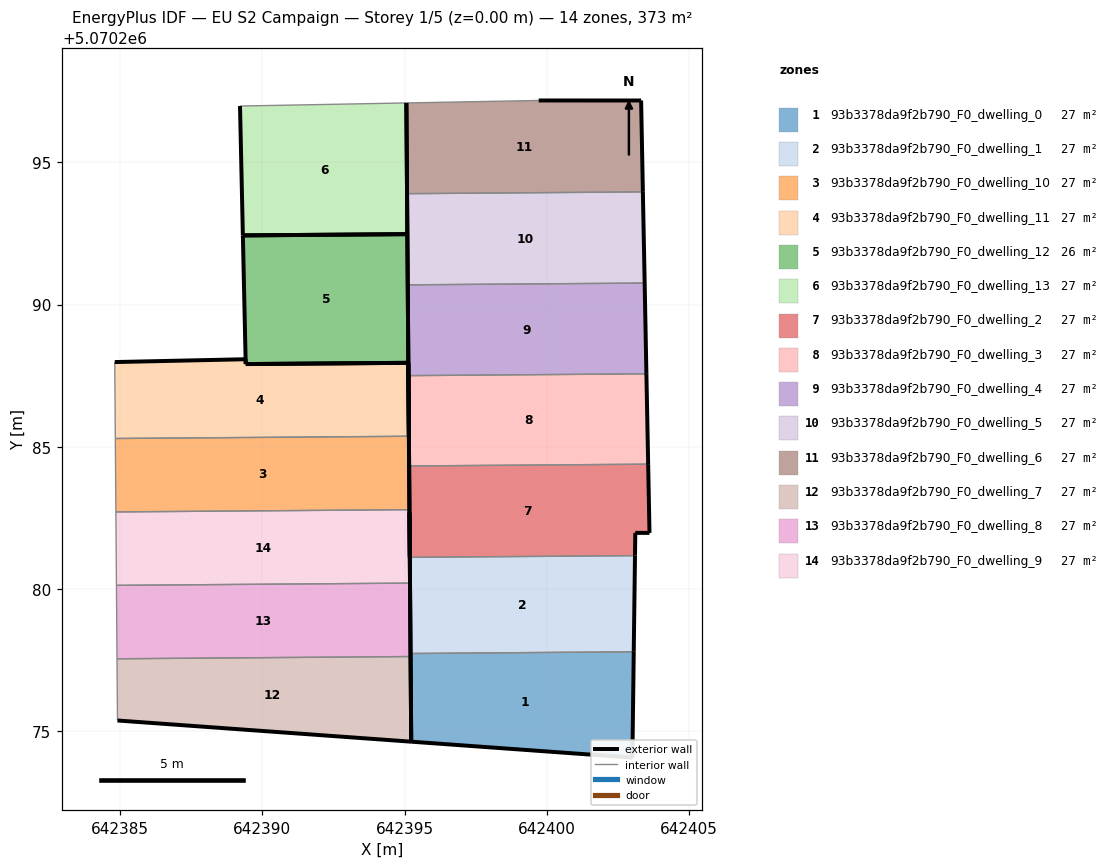
=== STOREY PLAN SPEC (per zone: floor XY polygon, exterior-wall plan segments, windows/doors) ===
zone 1: 93b3378da9f2b790_F0_dwelling_0  (26.7 m²)
  floor: (642403.01, 5070274.06) (642403.06, 5070277.79) (642395.21, 5070277.73) (642395.23, 5070274.62)
  exterior wall: (642403.06, 5070277.79) – (642403.01, 5070274.06)  [3.7 m]
  exterior wall: (642403.01, 5070274.06) – (642395.23, 5070274.62)  [7.8 m]
  exterior wall: (642395.23, 5070274.62) – (642395.21, 5070277.73)  [3.1 m]
  interior walls: 1
zone 2: 93b3378da9f2b790_F0_dwelling_1  (26.7 m²)
  floor: (642403.06, 5070277.79) (642403.11, 5070281.17) (642395.19, 5070281.11) (642395.17, 5070282.68) (642395.21, 5070277.73)
  exterior wall: (642395.17, 5070282.68) – (642395.19, 5070281.11)  [1.6 m]
  exterior wall: (642403.11, 5070281.17) – (642403.06, 5070277.79)  [3.4 m]
  exterior wall: (642395.21, 5070277.73) – (642395.17, 5070282.68)  [5.0 m]
  interior walls: 2
zone 3: 93b3378da9f2b790_F0_dwelling_10  (26.7 m²)
  floor: (642395.17, 5070282.79) (642395.15, 5070285.37) (642384.82, 5070285.29) (642384.84, 5070282.71)
  exterior wall: (642395.15, 5070285.37) – (642395.17, 5070282.79)  [2.6 m]
  interior walls: 3
zone 4: 93b3378da9f2b790_F0_dwelling_11  (27.3 m²)
  floor: (642395.15, 5070285.37) (642395.13, 5070287.95) (642389.41, 5070287.91) (642389.41, 5070288.08) (642384.81, 5070287.98) (642384.81, 5070287.87) (642384.82, 5070285.29)
  exterior wall: (642384.81, 5070287.98) – (642389.41, 5070288.08)  [4.6 m]
  exterior wall: (642389.41, 5070288.08) – (642389.41, 5070287.91)  [0.2 m]
  exterior wall: (642389.41, 5070287.91) – (642395.13, 5070287.95)  [5.7 m]
  exterior wall: (642395.13, 5070287.95) – (642395.15, 5070285.37)  [2.6 m]
  interior walls: 3
zone 5: 93b3378da9f2b790_F0_dwelling_12  (26.0 m²)
  floor: (642395.10, 5070292.48) (642395.15, 5070285.37) (642395.13, 5070287.95) (642389.41, 5070287.91) (642389.31, 5070292.43)
  exterior wall: (642389.42, 5070287.91) – (642389.41, 5070287.91)  [0.0 m]
  exterior wall: (642389.42, 5070287.91) – (642395.13, 5070287.95)  [5.7 m]
  exterior wall: (642395.13, 5070287.95) – (642395.15, 5070285.37)  [2.6 m]
  exterior wall: (642395.15, 5070285.37) – (642395.10, 5070292.48)  [7.1 m]
  exterior wall: (642395.10, 5070292.48) – (642389.31, 5070292.43)  [5.8 m]
  exterior wall: (642389.31, 5070292.43) – (642389.41, 5070287.91)  [4.5 m]
zone 6: 93b3378da9f2b790_F0_dwelling_13  (26.7 m²)
  floor: (642395.10, 5070292.48) (642395.06, 5070297.09) (642389.21, 5070296.99) (642389.31, 5070292.43)
  exterior wall: (642395.10, 5070292.48) – (642389.31, 5070292.43)  [5.8 m]
  exterior wall: (642389.31, 5070292.43) – (642389.21, 5070296.99)  [4.6 m]
  exterior wall: (642395.06, 5070297.09) – (642395.10, 5070292.48)  [4.6 m]
  interior walls: 1
zone 7: 93b3378da9f2b790_F0_dwelling_2  (26.7 m²)
  floor: (642403.11, 5070281.17) (642403.12, 5070281.97) (642403.62, 5070281.97) (642403.57, 5070284.39) (642395.16, 5070284.32) (642395.19, 5070281.11)
  exterior wall: (642403.57, 5070284.39) – (642403.62, 5070281.97)  [2.4 m]
  exterior wall: (642403.62, 5070281.97) – (642403.12, 5070281.97)  [0.5 m]
  exterior wall: (642403.12, 5070281.97) – (642403.11, 5070281.17)  [0.8 m]
  exterior wall: (642395.19, 5070281.11) – (642395.16, 5070284.32)  [3.2 m]
  interior walls: 2
zone 8: 93b3378da9f2b790_F0_dwelling_3  (26.7 m²)
  floor: (642403.57, 5070284.39) (642403.51, 5070287.57) (642395.14, 5070287.50) (642395.16, 5070284.32)
  exterior wall: (642395.16, 5070284.32) – (642395.14, 5070287.50)  [3.2 m]
  exterior wall: (642403.51, 5070287.57) – (642403.57, 5070284.39)  [3.2 m]
  interior walls: 2
zone 9: 93b3378da9f2b790_F0_dwelling_4  (26.7 m²)
  floor: (642403.51, 5070287.57) (642403.45, 5070290.76) (642395.11, 5070290.70) (642395.14, 5070287.50)
  exterior wall: (642395.14, 5070287.50) – (642395.11, 5070290.70)  [3.2 m]
  exterior wall: (642403.45, 5070290.76) – (642403.51, 5070287.57)  [3.2 m]
  interior walls: 2
zone 10: 93b3378da9f2b790_F0_dwelling_5  (26.7 m²)
  floor: (642403.45, 5070290.76) (642403.38, 5070293.96) (642395.09, 5070293.90) (642395.11, 5070290.70)
  exterior wall: (642395.11, 5070290.70) – (642395.09, 5070293.90)  [3.2 m]
  exterior wall: (642403.38, 5070293.96) – (642403.45, 5070290.76)  [3.2 m]
  interior walls: 2
zone 11: 93b3378da9f2b790_F0_dwelling_6  (26.7 m²)
  floor: (642403.38, 5070293.96) (642403.32, 5070297.18) (642399.72, 5070297.18) (642395.06, 5070297.09) (642395.09, 5070293.90)
  exterior wall: (642403.32, 5070297.18) – (642403.38, 5070293.96)  [3.2 m]
  exterior wall: (642395.09, 5070293.90) – (642395.06, 5070297.09)  [3.2 m]
  exterior wall: (642399.72, 5070297.18) – (642403.32, 5070297.18)  [3.6 m]
  interior walls: 2
zone 12: 93b3378da9f2b790_F0_dwelling_7  (26.7 m²)
  floor: (642395.23, 5070274.62) (642395.21, 5070277.62) (642384.88, 5070277.54) (642384.90, 5070275.37)
  exterior wall: (642395.23, 5070274.62) – (642384.90, 5070275.37)  [10.4 m]
  exterior wall: (642395.21, 5070277.62) – (642395.23, 5070274.62)  [3.0 m]
  interior walls: 2
zone 13: 93b3378da9f2b790_F0_dwelling_8  (26.7 m²)
  floor: (642395.21, 5070277.62) (642395.19, 5070280.20) (642384.86, 5070280.12) (642384.88, 5070277.54)
  exterior wall: (642395.19, 5070280.20) – (642395.21, 5070277.62)  [2.6 m]
  interior walls: 3
zone 14: 93b3378da9f2b790_F0_dwelling_9  (26.7 m²)
  floor: (642395.19, 5070280.20) (642395.17, 5070282.79) (642384.84, 5070282.71) (642384.86, 5070280.12)
  exterior wall: (642395.17, 5070282.79) – (642395.19, 5070280.20)  [2.6 m]
  interior walls: 3

=== DERIVED (storey summary) ===
Building: EU S2 Campaign
Storey: 1 of 5  (floor level z = 0.00 m)
Storey gross floor area: 373.4 m²
Zones on this storey: 14
  - 93b3378da9f2b790_F0_dwelling_0: floor 26.7 m²; exterior wall 14.6 m (43.9 m²); WWR 0.0%
  - 93b3378da9f2b790_F0_dwelling_1: floor 26.7 m²; exterior wall 9.9 m (29.7 m²); WWR 0.0%
  - 93b3378da9f2b790_F0_dwelling_10: floor 26.7 m²; exterior wall 2.6 m (7.7 m²); WWR 0.0%
  - 93b3378da9f2b790_F0_dwelling_11: floor 27.3 m²; exterior wall 13.1 m (39.2 m²); WWR 0.0%
  - 93b3378da9f2b790_F0_dwelling_12: floor 26.0 m²; exterior wall 25.7 m (77.2 m²); WWR 0.0%
  - 93b3378da9f2b790_F0_dwelling_13: floor 26.7 m²; exterior wall 15.0 m (44.9 m²); WWR 0.0%
  - 93b3378da9f2b790_F0_dwelling_2: floor 26.7 m²; exterior wall 6.9 m (20.8 m²); WWR 0.0%
  - 93b3378da9f2b790_F0_dwelling_3: floor 26.7 m²; exterior wall 6.4 m (19.1 m²); WWR 0.0%
  - 93b3378da9f2b790_F0_dwelling_4: floor 26.7 m²; exterior wall 6.4 m (19.2 m²); WWR 0.0%
  - 93b3378da9f2b790_F0_dwelling_5: floor 26.7 m²; exterior wall 6.4 m (19.2 m²); WWR 0.0%
  - 93b3378da9f2b790_F0_dwelling_6: floor 26.7 m²; exterior wall 10.0 m (30.0 m²); WWR 0.0%
  - 93b3378da9f2b790_F0_dwelling_7: floor 26.7 m²; exterior wall 13.4 m (40.1 m²); WWR 0.0%
  - 93b3378da9f2b790_F0_dwelling_8: floor 26.7 m²; exterior wall 2.6 m (7.7 m²); WWR 0.0%
  - 93b3378da9f2b790_F0_dwelling_9: floor 26.7 m²; exterior wall 2.6 m (7.7 m²); WWR 0.0%
Zone adjacency (shared interzone walls):
  - 93b3378da9f2b790_F0_dwelling_0 ↔ 93b3378da9f2b790_F0_dwelling_1
  - 93b3378da9f2b790_F0_dwelling_1 ↔ 93b3378da9f2b790_F0_dwelling_2
  - 93b3378da9f2b790_F0_dwelling_10 ↔ 93b3378da9f2b790_F0_dwelling_11
  - 93b3378da9f2b790_F0_dwelling_10 ↔ 93b3378da9f2b790_F0_dwelling_9
  - 93b3378da9f2b790_F0_dwelling_2 ↔ 93b3378da9f2b790_F0_dwelling_3
  - 93b3378da9f2b790_F0_dwelling_3 ↔ 93b3378da9f2b790_F0_dwelling_4
  - 93b3378da9f2b790_F0_dwelling_4 ↔ 93b3378da9f2b790_F0_dwelling_5
  - 93b3378da9f2b790_F0_dwelling_5 ↔ 93b3378da9f2b790_F0_dwelling_6
  - 93b3378da9f2b790_F0_dwelling_7 ↔ 93b3378da9f2b790_F0_dwelling_8
  - 93b3378da9f2b790_F0_dwelling_8 ↔ 93b3378da9f2b790_F0_dwelling_9